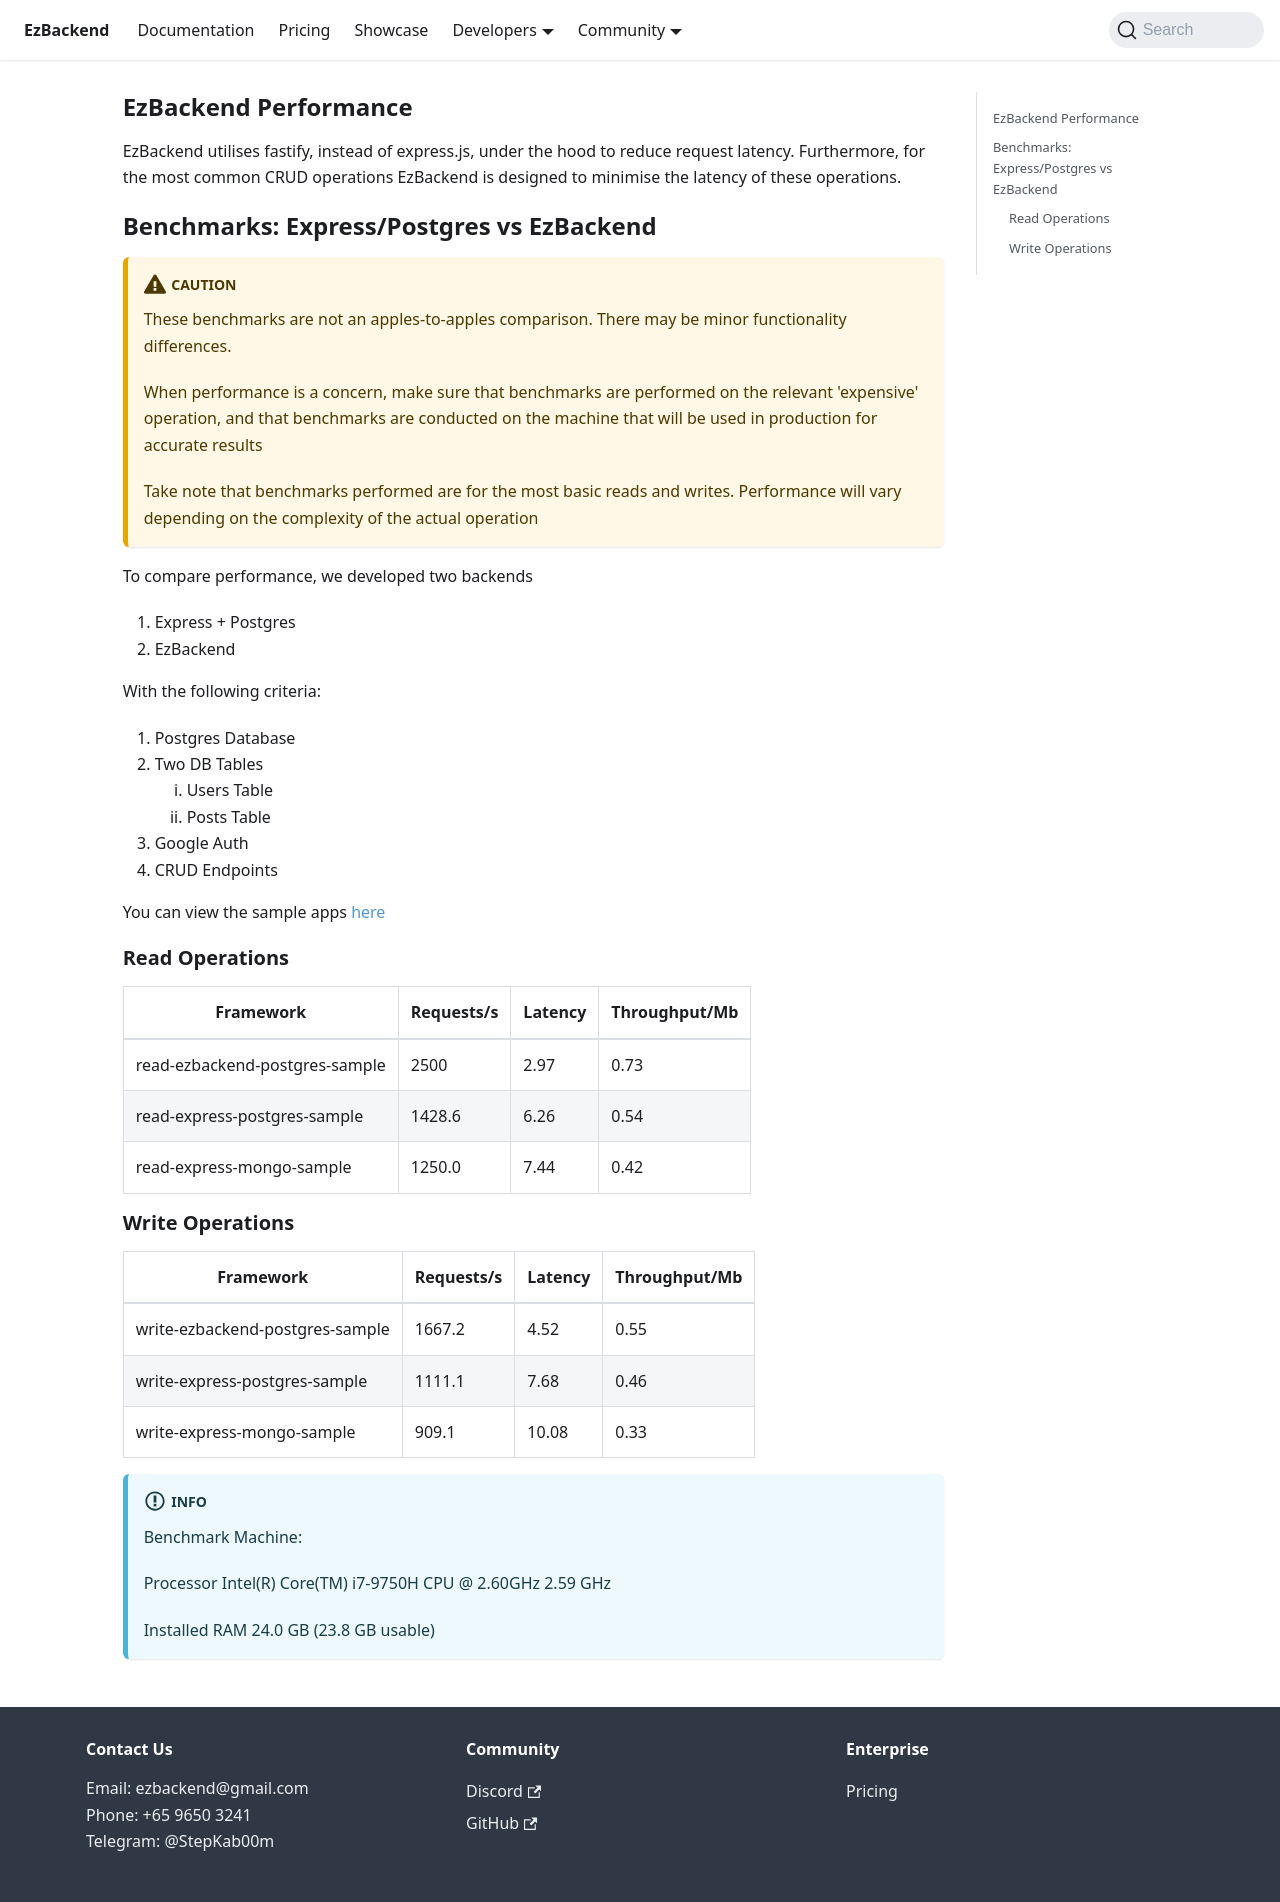

repository: kapydev/ezbackend · page: features/benchmarks.html · generator: docusaurus

## EzBackend Performance

EzBackend utilises fastify, instead of express.js, under the hood to reduce request latency. Furthermore, for the most common CRUD operations EzBackend is designed to minimise the latency of these operations.

<!-- EzBackend is also designed to [scale horizontally with minimal configuration changes](built-to-scale) -->

## Benchmarks: Express/Postgres vs EzBackend

:::caution
These benchmarks are not an apples-to-apples comparison. There may be minor functionality differences.

When performance is a concern, make sure that benchmarks are performed on the relevant 'expensive' operation, and that benchmarks are conducted on the machine that will be used in production for accurate results

Take note that benchmarks performed are for the most basic reads and writes. Performance will vary depending on the complexity of the actual operation
:::

To compare performance, we developed two backends

1. Express + Postgres
2. EzBackend

With the following criteria:

1. Postgres Database
2. Two DB Tables
   1. Users Table
   2. Posts Table
3. Google Auth
4. CRUD Endpoints

You can view the sample apps [here](https://github.com/kapydev/ezbackend-comparisons)

### Read Operations

| Framework                      | Requests/s | Latency | Throughput/Mb |
| ------------------------------ | ---------- | ------- | ------------- |
| read-ezbackend-postgres-sample | 2500       | 2.97    | 0.73          |
| read-express-postgres-sample   | 1428.6     | 6.26    | 0.54          |
| read-express-mongo-sample      | 1250.0     | 7.44    | 0.42          |

### Write Operations

| Framework                       | Requests/s | Latency | Throughput/Mb |
| ------------------------------- | ---------- | ------- | ------------- |
| write-ezbackend-postgres-sample | 1667.2     | 4.52    | 0.55          |
| write-express-postgres-sample   | 1111.1     | 7.68    | 0.46          |
| write-express-mongo-sample      | 909.1      | 10.08   | 0.33          |

:::info
Benchmark Machine:

Processor Intel(R) Core(TM) i7-9750H CPU @ 2.60GHz 2.59 GHz

Installed RAM 24.0 GB (23.8 GB usable)

:::
